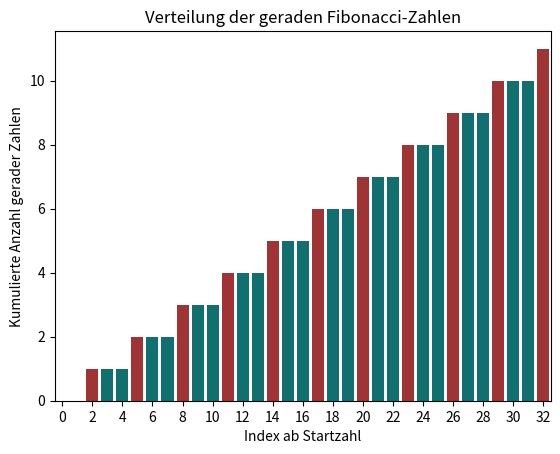

Write the Python code that produced this figure.
# -*- coding: utf-8 -*-
"""
Created on Thu Aug 22 11:40:49 2024

[redacted]
"""

#Problem 2: gerade Fib nummern
import math 
import matplotlib.pyplot as plt
import numpy as np
import pandas as pd
import seaborn as sns

class Fibonacci:
    '''kein Kommentar'''
    def __init__(self, maximal=4_000_000, startzahl=1):
        self.maximal = maximal
        self.startzahl = startzahl
    
    def fun(self, plotten = True):
        '''Zählt alle geraden Fibonacci Zahlen von Fibonacci Zahl n = startzahl bis maximal'''
        fi = round((1.6180339887**(self.startzahl+1)-(1.6180339887)**-(self.startzahl+1))/np.sqrt(5)) #erstellt start fibonacci nummer
        ausgabe = list()
        fibefore = round((1.6180339887**(self.startzahl)-(1.6180339887)**-(self.startzahl))/np.sqrt(5)) #vorherige fibonacci zahl der startzahl um die die reihe effizient zu erweitern
        while fi < self.maximal:
            if fi % 2 == 0:
                ausgabe.append(1)
            else:
                ausgabe.append(0) 
            buffer = fi
            fi = fi + fibefore
            fibefore = buffer
        print(f"Insgesamt gab es {sum(ausgabe)} gerade Zahlen, bis zur Zahl {fibefore}.") #Ausgabe
        if plotten == True: #plotten
            df = pd.DataFrame({
                "x": range(len(np.cumsum(ausgabe))),
                "y": np.cumsum(ausgabe)
            })
            colors = ["firebrick" if b == 1 else "teal" for b in ausgabe]
            ax = sns.barplot(data=df, x="x", y="y", palette=colors, hue= "x", legend=False) 
            plt.xlabel("Index ab Startzahl")
            plt.ylabel("Kumulierte Anzahl gerader Zahlen")
            plt.title("Verteilung der geraden Fibonacci-Zahlen")
            ticks = range(0, len(ausgabe), math.ceil(len(ausgabe)/20))
            ax.set_xticks(ticks)
            plt.show()
            
test = Fibonacci()
test.fun()
